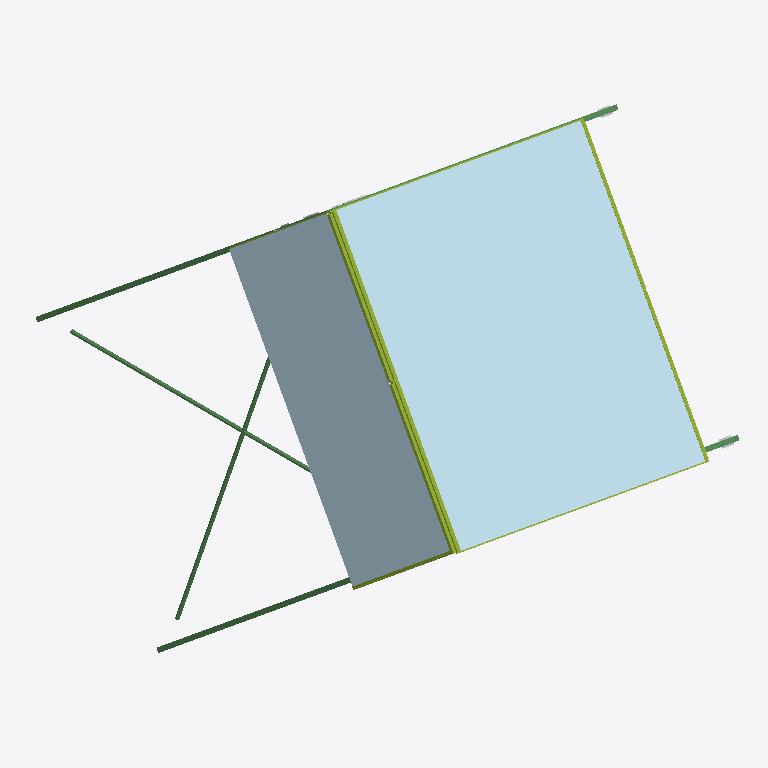
Plan cut of the same IFC building model at storey 'N2' (level 3.00 m, cut at 4.40 m), seen from above with north up, elements coloured by IFC class: 14 members (olive), 8 plates (pale blue), 6 beams (green), 2 other elements (light grey). Cut surfaces are drawn darker.
Extent 9.3 m × 7.4 m × 5.2 m (x, y, z). Storeys (2): N1 at 0.00 m; N2 at 3.00 m. Elements (114): 44 IfcMember, 31 IfcBuildingElementProxy, 21 IfcBeam, 16 IfcPlate, 1 IfcCableCarrierSegment, 1 IfcDuctSegment.

HEADER;
FILE_DESCRIPTION(('ViewDefinition [CoordinationView_V2.0]','RevitIdentifiers [ContentGUID: 9b8bb16b-2b66-43ff-bb14-7652525bbc26, VersionGUID: 5a9506e6-44cd-438a-9e80-e393d4881058, NumberOfSaves: 4]'),'2;1');
FILE_NAME('crujia_tipo.ifc','2026-08-22T17:25:49-04:00',(),(),'ODA SDAI 25.12','Autodesk - Revit 26.4.0.32 (ENU) - 26.4.0.32','');
FILE_SCHEMA(('IFC4'));
ENDSEC;
DATA;
#18=IFCPROJECT('2RYx5hAsP3$xiKTbAjf4FM',#6,'000-000',$,$,'Nombre Proyecto','Etapa de Proyecto',(#13),#41174);
#35=IFCSITE('2RYx5hAsP3$xiKTbAjf4FK',#6,'Default',$,$,#34,$,$,.ELEMENT.,(-41,-6,-6,-284179),(-73,-13,-44,-688720),0.0,$,$);
#22=IFCBUILDING('2RYx5hAsP3$xiKTbAjf4FN',#6,'',$,$,#21,$,'',.ELEMENT.,$,$,#19);
#25=IFCBUILDINGSTOREY('1qB9bXX$LFTBzgatFa5G1A',#6,'N1',$,$,#24,$,'N1',.ELEMENT.,0.0);
#29=IFCBUILDINGSTOREY('1VBu7KR3v4i8JsStT5slQB',#6,'N2',$,$,#28,$,'N2',.ELEMENT.,2.9999999999999996);
#75=IFCPLATE('1QbGRcHCr3Yfw0uvFKcoc0',#6,'Direct Shape:Danpalon 600 id1222053:1259992',$,$,#60,#74,'1259992',.NOTDEFINED.);
#118=IFCPLATE('1QbGRcHCr3Yfw0uvFKcoc3',#6,'Direct Shape:Danpalon 600 id1222062:1259995',$,$,#106,#117,'1259995',.NOTDEFINED.);
#819=IFCPLATE('1QbGRcHCr3Yfw0uvFKcofL',#6,'Direct Shape:Danpalon 600 id1236765:1260045',$,$,#807,#818,'1260045',.NOTDEFINED.);
#805=IFCPLATE('1QbGRcHCr3Yfw0uvFKcofK',#6,'Direct Shape:Danpalon 600 id1236764:1260044',$,$,#793,#804,'1260044',.NOTDEFINED.);
#427=IFCPLATE('1QbGRcHCr3Yfw0uvFKcocf',#6,'Direct Shape:Danpalon 600 id1225612:1260017',$,$,#415,#426,'1260017',.NOTDEFINED.);
#413=IFCPLATE('1QbGRcHCr3Yfw0uvFKcoce',#6,'Direct Shape:Danpalon 600 id1225611:1260016',$,$,#401,#412,'1260016',.NOTDEFINED.);
#469=IFCPLATE('1QbGRcHCr3Yfw0uvFKcoci',#6,'Direct Shape:Danpalon 600 id1225630:1260020',$,$,#457,#468,'1260020',.NOTDEFINED.);
#455=IFCPLATE('1QbGRcHCr3Yfw0uvFKcoch',#6,'Direct Shape:Danpalon 600 id1225629:1260019',$,$,#443,#454,'1260019',.NOTDEFINED.);
#30789=IFCBEAM('1QbGRcHCr3Yfw0uvFKcoft',#6,'Direct Shape:150/75 aligerada perforada:1260079',$,$,#27509,#30788,'1260079',.NOTDEFINED.);
#14806=IFCBEAM('1QbGRcHCr3Yfw0uvFKcof4',#6,'Direct Shape:TRON60.3x3.2:1260060',$,$,#12148,#14805,'1260060',.NOTDEFINED.);
#12141=IFCBEAM('1QbGRcHCr3Yfw0uvFKcof3',#6,'Direct Shape:TRON60.3x3.2:1260059',$,$,#9496,#12140,'1260059',.NOTDEFINED.);
#9321=IFCBEAM('1QbGRcHCr3Yfw0uvFKcofF',#6,'Direct Shape:150/75 aligerada perforada:1260055',$,$,#6041,#9320,'1260055',.NOTDEFINED.);
#259=IFCMEMBER('1QbGRcHCr3Yfw0uvFKcocz',#6,'Direct Shape:50x150mm_ACERO NEGRO id1225260:1260005',$,$,#247,#258,'1260005',.BRACE.);
#203=IFCMEMBER('1QbGRcHCr3Yfw0uvFKcocv',#6,'Direct Shape:50x150mm_ACERO NEGRO id1225209:1260001',$,$,#191,#202,'1260001',.BRACE.);
#132=IFCMEMBER('1QbGRcHCr3Yfw0uvFKcoc4',#6,'Direct Shape:50x150mm_ACERO NEGRO id1222066:1259996',$,$,#120,#131,'1259996',.BRACE.);
#104=IFCMEMBER('1QbGRcHCr3Yfw0uvFKcoc2',#6,'Direct Shape:50x150mm_ACERO NEGRO id1222057:1259994',$,$,#92,#103,'1259994',.BRACE.);
#57=IFCMEMBER('1QbGRcHCr3Yfw0uvFKcocF',#6,'Direct Shape:50x150mm_ACERO NEGRO id1222047:1259991',$,$,#37,#56,'1259991',.BRACE.);
#90=IFCMEMBER('1QbGRcHCr3Yfw0uvFKcoc1',#6,'Direct Shape:50x150mm_ACERO NEGRO id1222056:1259993',$,$,#78,#89,'1259993',.BRACE.);
#24088=IFCBEAM('1QbGRcHCr3Yfw0uvFKcofq',#6,'Direct Shape:200/75 aligerada perforada:1260076',$,$,#21981,#24087,'1260076',.NOTDEFINED.);
#483=IFCMEMBER('1QbGRcHCr3Yfw0uvFKcocj',#6,'Direct Shape:50x150mm_ACERO NEGRO id1225640:1260021',$,$,#471,#482,'1260021',.BRACE.);
#146=IFCMEMBER('1QbGRcHCr3Yfw0uvFKcoc5',#6,'Direct Shape:40x80mm_ACERO NEGRO id1222354:1259997',$,$,#134,#145,'1259997',.BRACE.);
#175=IFCMEMBER('1QbGRcHCr3Yfw0uvFKcoc7',#6,'Direct Shape:40x80mm_ACERO NEGRO id1222356:1259999',$,$,#163,#174,'1259999',.BRACE.);
#861=IFCMEMBER('1QbGRcHCr3Yfw0uvFKcof8',#6,'Direct Shape:40x80mm_ACERO NEGRO id1236796:1260048',$,$,#849,#860,'1260048',.BRACE.);
#833=IFCMEMBER('1QbGRcHCr3Yfw0uvFKcofM',#6,'Direct Shape:40x80mm_ACERO NEGRO id1236794:1260046',$,$,#821,#832,'1260046',.BRACE.);
#441=IFCMEMBER('1QbGRcHCr3Yfw0uvFKcocg',#6,'Direct Shape:50x150mm_ACERO NEGRO id1225624:1260018',$,$,#429,#440,'1260018',.BRACE.);
#2998=IFCBEAM('1QbGRcHCr3Yfw0uvFKcofB',#6,'Direct Shape:200/75 aligerada perforada:1260051',$,$,#891,#2997,'1260051',.NOTDEFINED.);
#721=IFCMEMBER('1QbGRcHCr3Yfw0uvFKcofU',#6,'Direct Shape:40x80mm_ACERO NEGRO id1225910:1260038',$,$,#709,#720,'1260038',.BRACE.);
#791=IFCMEMBER('1QbGRcHCr3Yfw0uvFKcofJ',#6,'Direct Shape:40x80mm_ACERO NEGRO id1225915:1260043',$,$,#779,#790,'1260043',.BRACE.);
#21175=IFCBUILDINGELEMENTPROXY('1QbGRcHCr3Yfw0uvFKcofo',#6,'Direct Shape:Moment end plate id1248516:1260074',$,$,#20917,#21174,'1260074',.NOTDEFINED.);
#31517=IFCBUILDINGELEMENTPROXY('1QbGRcHCr3Yfw0uvFKcofg',#6,'Direct Shape:Moment end plate id1249759:1260082',$,$,#31259,#31516,'1260082',.NOTDEFINED.);
ENDSEC;
